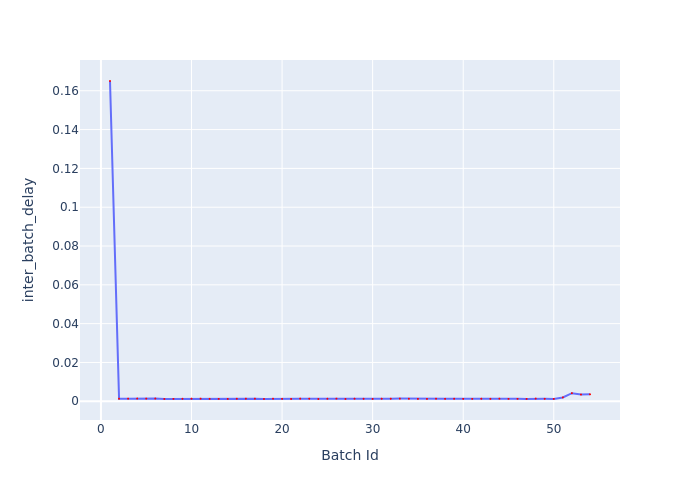

The file beside this chart, header and first rows:
Batch Id, inter_batch_delay
1, 0.165
2, 0.001331
3, 0.001341
4, 0.0014
5, 0.001364
6, 0.001394
7, 0.001187
8, 0.001236
9, 0.001262
10, 0.001323
11, 0.001364
12, 0.001254
13, 0.001244
14, 0.001213
15, 0.001295
16, 0.001324
17, 0.001349
18, 0.001189
19, 0.001317
20, 0.001254
21, 0.001207
22, 0.001363
23, 0.001309
24, 0.00117
25, 0.001296
26, 0.001357
27, 0.001193
28, 0.001325
29, 0.001278
30, 0.0012
31, 0.001303
32, 0.001311
33, 0.001365
34, 0.001283
35, 0.00121
36, 0.001214
37, 0.001319
38, 0.001243
39, 0.001302
40, 0.001243
41, 0.001226
42, 0.00129
43, 0.001272
44, 0.001336
45, 0.00125
46, 0.001242
47, 0.001225
48, 0.001388
49, 0.001254
50, 0.00122
51, 0.001985
52, 0.004174
53, 0.003469
54, 0.003615
